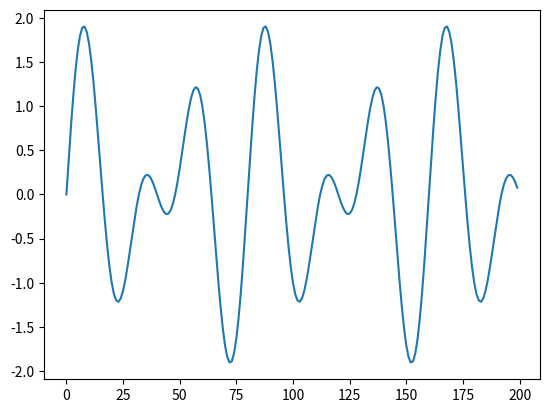

This figure's Python source:
import numpy as np
import matplotlib.pyplot as plt
d = np.sin(np.arange(0, np.pi * 10, np.pi / 20)) + np.sin(1.5 * np.arange(0, np.pi * 10, np.pi / 20))
plt.plot(d)